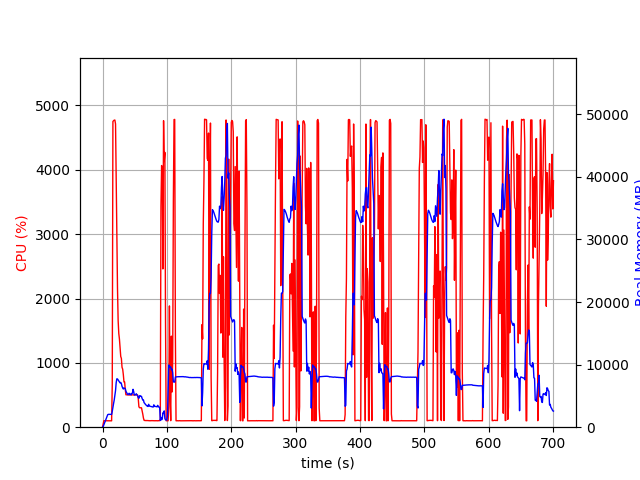

The file beside this chart, header and first rows:
elapsed_time, nproc, cpu, mem_real, mem_virtual
3.981590270996094e-05, 1, 0.0, 5.918, 2133
1.006, 1, 51.7, 112.4, 782.6
2.013, 1, 100.3, 380.4, 1903
3.02, 1, 100.3, 640.4, 3189
4.028, 1, 100.2, 922.4, 3189
5.034, 1, 99.3, 1156, 5749
6.041, 1, 100.3, 1438, 5749
7.049, 1, 99.2, 1720, 5749
8.055, 1, 99.3, 2002, 5749
9.063, 1, 100.3, 2052, 5237
10.07, 1, 100.3, 2052, 5237
11.08, 1, 99.4, 2051, 5237
12.08, 1, 100.3, 2051, 5237
13.09, 1, 100.4, 2051, 5237
14.1, 1, 99.3, 2051, 5237
15.1, 1, 662.9, 2527, 9554
16.12, 1, 4750, 3198, 10267
17.14, 1, 4764, 3777, 10918
18.16, 1, 4772, 4355, 11540
19.18, 1, 4773, 5099, 12354
20.2, 1, 4711, 5855, 13268
21.22, 1, 3865, 7124, 14624
22.23, 1, 3045, 7730, 15321
23.24, 1, 2161, 7705, 15583
24.24, 1, 1656, 7535, 15667
25.25, 1, 1455, 7391, 15727
26.26, 1, 1369, 7246, 15971
27.27, 1, 1240, 7086, 16071
28.28, 1, 1100, 7153, 16311
29.29, 1, 1069, 6950, 16479
30.29, 1, 930.3, 6520, 16479
31.3, 1, 902.5, 6286, 16479
32.3, 1, 817.8, 6097, 16479
33.31, 1, 703.2, 6269, 16815
34.32, 1, 703.3, 6218, 17075
35.32, 1, 587.7, 6166, 17411
36.33, 1, 503.8, 5737, 17411
37.34, 1, 504.1, 5535, 17411
38.35, 1, 503.1, 5366, 17411
39.35, 1, 503.1, 5193, 17411
40.36, 1, 501.2, 5318, 17411
41.37, 1, 502.7, 5420, 17411
42.38, 1, 500.3, 5220, 17411
43.38, 1, 503.1, 5299, 17411
44.39, 1, 502.3, 5152, 17411
45.4, 1, 501.8, 5386, 17411
46.41, 1, 503.3, 5425, 17411
47.42, 1, 501.5, 6054, 17603
48.43, 1, 501.4, 5680, 17603
49.44, 1, 502.5, 5133, 17827
50.45, 1, 501.3, 5167, 17827
51.45, 1, 501.7, 5208, 17827
52.46, 1, 502.3, 5350, 17827
53.47, 1, 504.8, 5148, 17827
54.48, 1, 501.4, 5033, 17827
55.49, 1, 447.7, 4777, 17827
56.5, 1, 319.0, 4613, 17827
57.51, 1, 302.2, 5022, 17827
58.52, 1, 302.2, 5040, 17827
59.53, 1, 302.1, 4917, 17827
... 634 more rows
